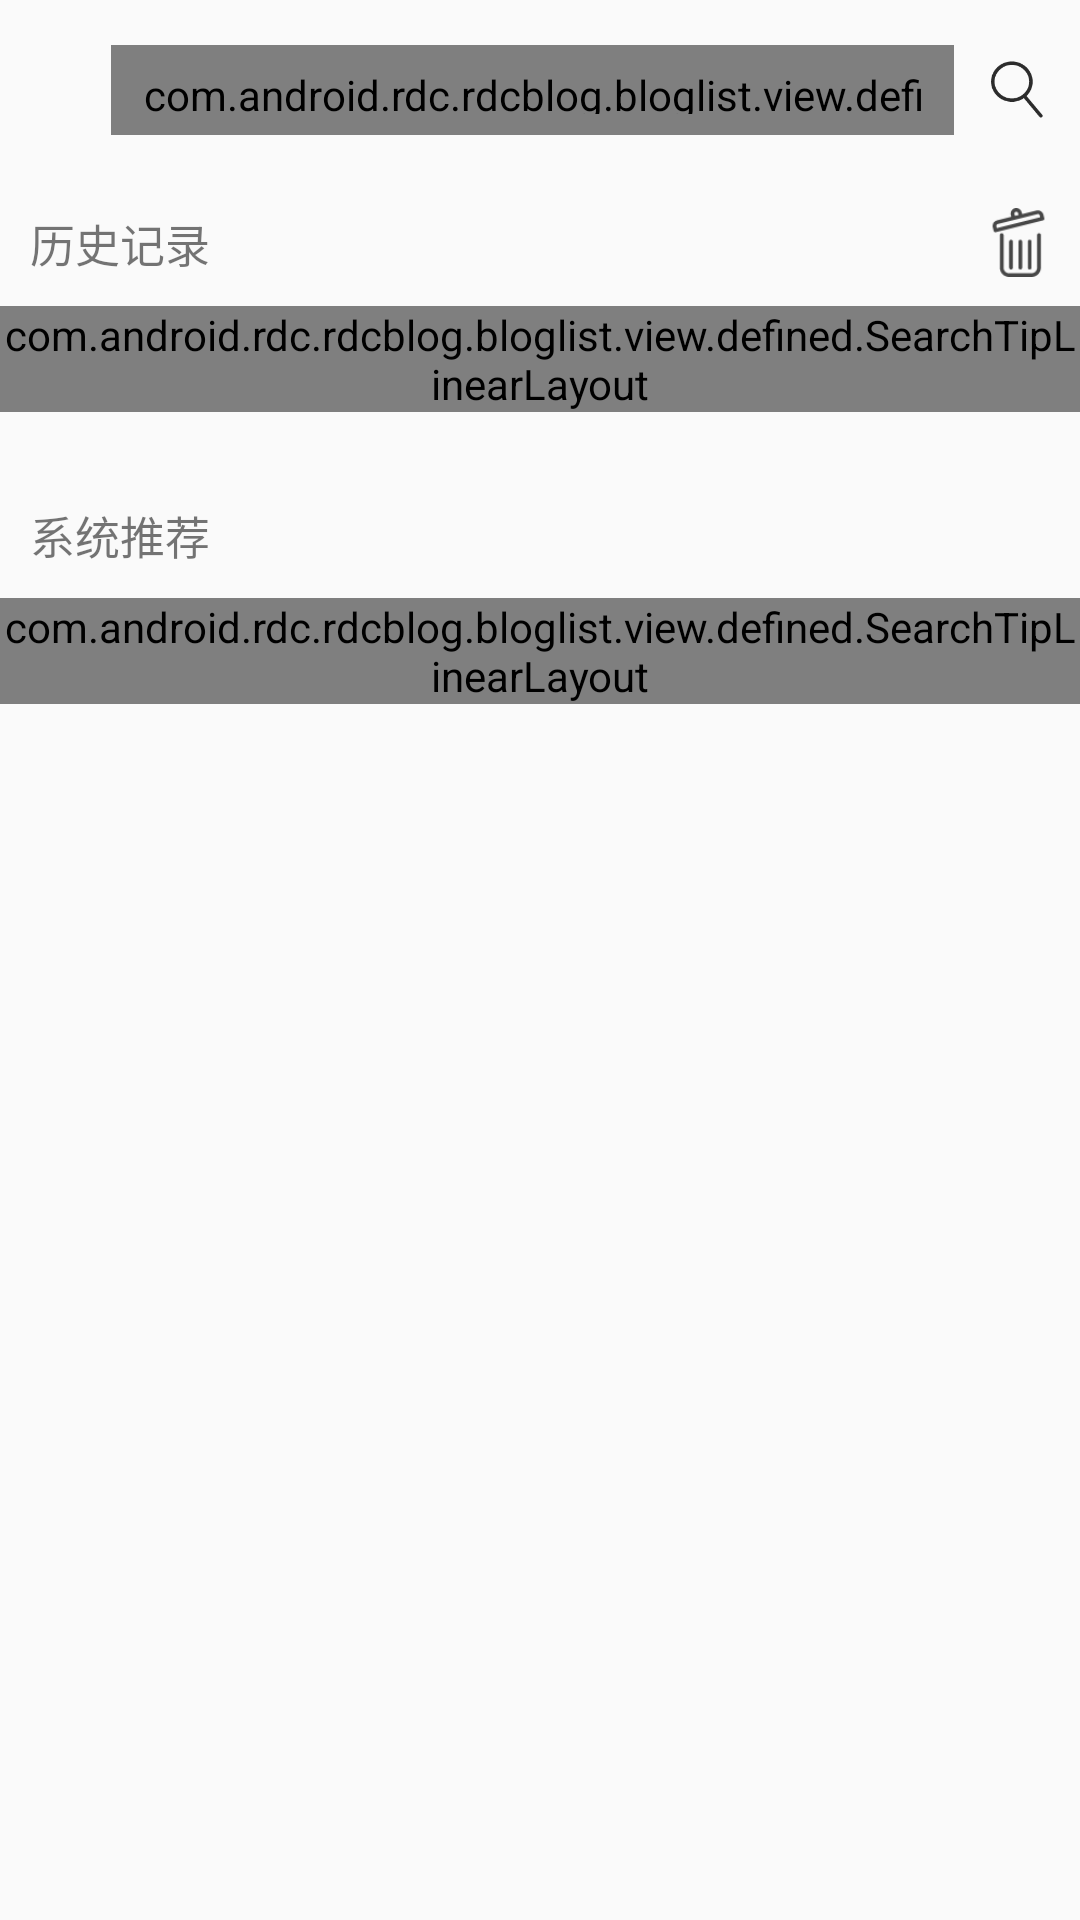

This screen was rendered from an Android layout file. Write that file and the resources it references.
<!-- AndroidManifest.xml: application theme AppTheme -->
<!-- res/layout/bloglist_search_main.xml -->
<?xml version="1.0" encoding="utf-8"?>
<LinearLayout xmlns:android="http://schemas.android.com/apk/res/android"
    android:orientation="vertical"
    android:layout_width="match_parent"
    android:layout_height="match_parent">

    <RelativeLayout
        android:layout_width="match_parent"
        android:layout_height="60dp">

        <ImageButton
            android:id="@+id/blogsearch_back"
            android:layout_width="25dp"
            android:layout_height="25dp"
            android:src="@drawable/blogdetail_btn_back"
            android:scaleType="fitCenter"
            android:background="@drawable/bloglist_button_pressed"
            android:layout_alignParentLeft="true"
            android:layout_centerVertical="true"
            android:layout_marginLeft="5dp"
            android:layout_marginRight="7dp"/>

        <com.android.rdc.rdcblog.bloglist.view.defined.DeletableEditText
            android:id="@+id/blogsearch_deletable_edittext"
            android:layout_width="match_parent"
            android:layout_height="30dp"
            android:layout_toRightOf="@+id/blogsearch_back"
            android:background="@drawable/bloglist_bg_edittext"
            android:drawableLeft="@drawable/bloglist_imgbtn_search"
            android:drawablePadding="6dp"
            android:drawableRight="@drawable/bloglist_imgbtn_searchdelete"
            android:hint="请输入要搜索的博客名或博主"
            android:paddingBottom="7dp"
            android:paddingRight="8dp"
            android:paddingLeft="9dp"
            android:paddingTop="7dp"
            android:singleLine="true"
            android:textColor="@color/black"
            android:textCursorDrawable="@null"
            android:textSize="14sp"
            android:layout_toLeftOf="@+id/blogsearch_imgbtn_search"
            android:layout_centerVertical="true"
            android:completionThreshold="1"/>

        <ImageButton
            android:id="@+id/blogsearch_imgbtn_search"
            android:layout_width="25dp"
            android:layout_height="25dp"
            android:src="@drawable/bloglist_search"
            android:background="@drawable/bloglist_button_pressed"
            android:layout_alignParentRight="true"
            android:layout_marginTop="10dp"
            android:scaleType="fitCenter"
            android:layout_centerVertical="true"
            android:layout_marginLeft="10dp"
            android:layout_marginRight="7dp"/>

    </RelativeLayout>

    <RelativeLayout
        android:id="@+id/blogsearch_history_relativelayout"
        android:layout_width="match_parent"
        android:layout_height="wrap_content">

        <TextView
            android:layout_width="wrap_content"
            android:layout_height="wrap_content"
            android:text="历史记录"
            android:layout_marginTop="10dp"
            android:layout_marginLeft="10dp"
            android:layout_marginBottom="10dp"
            android:textSize="15dp"/>

        <ImageButton
            android:id="@+id/blogsearch_delete_history"
            android:layout_width="23dp"
            android:layout_height="23dp"
            android:layout_alignParentRight="true"
            android:layout_centerVertical="true"
            android:src="@drawable/bloglist_history_delete"
            android:scaleType="fitCenter"
            android:background="@drawable/bloglist_button_pressed"
            android:layout_marginRight="9dp"/>

    </RelativeLayout>



    <com.android.rdc.rdcblog.bloglist.view.defined.SearchTipLinearLayout
        android:id="@+id/bloglist_search_tip"
        android:layout_width="match_parent"
        android:layout_height="wrap_content"></com.android.rdc.rdcblog.bloglist.view.defined.SearchTipLinearLayout>

    <TextView
        android:id="@+id/blogsearch_suggest_textview"
        android:layout_width="match_parent"
        android:layout_height="wrap_content"
        android:text="系统推荐"
        android:layout_marginTop="30dp"
        android:layout_marginLeft="10dp"
        android:layout_marginBottom="10dp"
        android:textSize="15dp"/>

    <com.android.rdc.rdcblog.bloglist.view.defined.SearchTipLinearLayout
        android:id="@+id/blogsearch_search_suggest"
        android:layout_width="match_parent"
        android:layout_height="wrap_content"></com.android.rdc.rdcblog.bloglist.view.defined.SearchTipLinearLayout>

    
        
        
        
        

    <FrameLayout
        android:id="@+id/bloglist_flt_search_result"
        android:layout_width="match_parent"
        android:layout_height="match_parent"></FrameLayout>

</LinearLayout>
<!-- resources referenced by this layout -->
<resources>
  <color name="black">#FF222222</color>
  <!-- drawable bloglist_button_pressed (drawable) -->
  <?xml version="1.0" encoding="utf-8"?>
  <selector xmlns:android="http://schemas.android.com/apk/res/android"
      >
      <item
          android:drawable="@color/buttonpress"
          android:state_pressed="true"></item>
      <item android:drawable="@color/buttonBackground"></item>
  
  </selector>
  <!-- drawable bloglist_history_delete: png bitmap (drawable-xxhdpi, 1192 bytes) -->
  <!-- drawable bloglist_search: png bitmap (drawable-xxhdpi, 2443 bytes) -->
  <style name="AppTheme" parent="Theme.AppCompat.Light.NoActionBar">
          <item name="colorPrimary">@color/colorPrimary</item>
          <item name="colorPrimaryDark">@color/colorPrimaryDark</item>
          <item name="android:windowAnimationStyle">@style/Theme.Animation</item>
          <item name="colorAccent">@color/colorAccent</item>
      </style>
  <color name="buttonpress">#cac7c7</color>
  <color name="buttonBackground">#00000000</color>
  <color name="colorPrimary">#bebebe</color>
  <color name="colorPrimaryDark">#000000</color>
  <style name="Theme.Animation" parent="@android:style/Animation.Activity">
          <item name="android:activityOpenEnterAnimation">@anim/anim_in_from_right</item>     
          <item name="android:activityOpenExitAnimation">@anim/anim_out_from_left</item>      
          <item name="android:activityCloseEnterAnimation">@anim/anim_in_from_left</item>     
          <item name="android:activityCloseExitAnimation">@anim/anim_out_from_right</item>    
      </style>
  <color name="colorAccent">#e0374a</color>
</resources>
